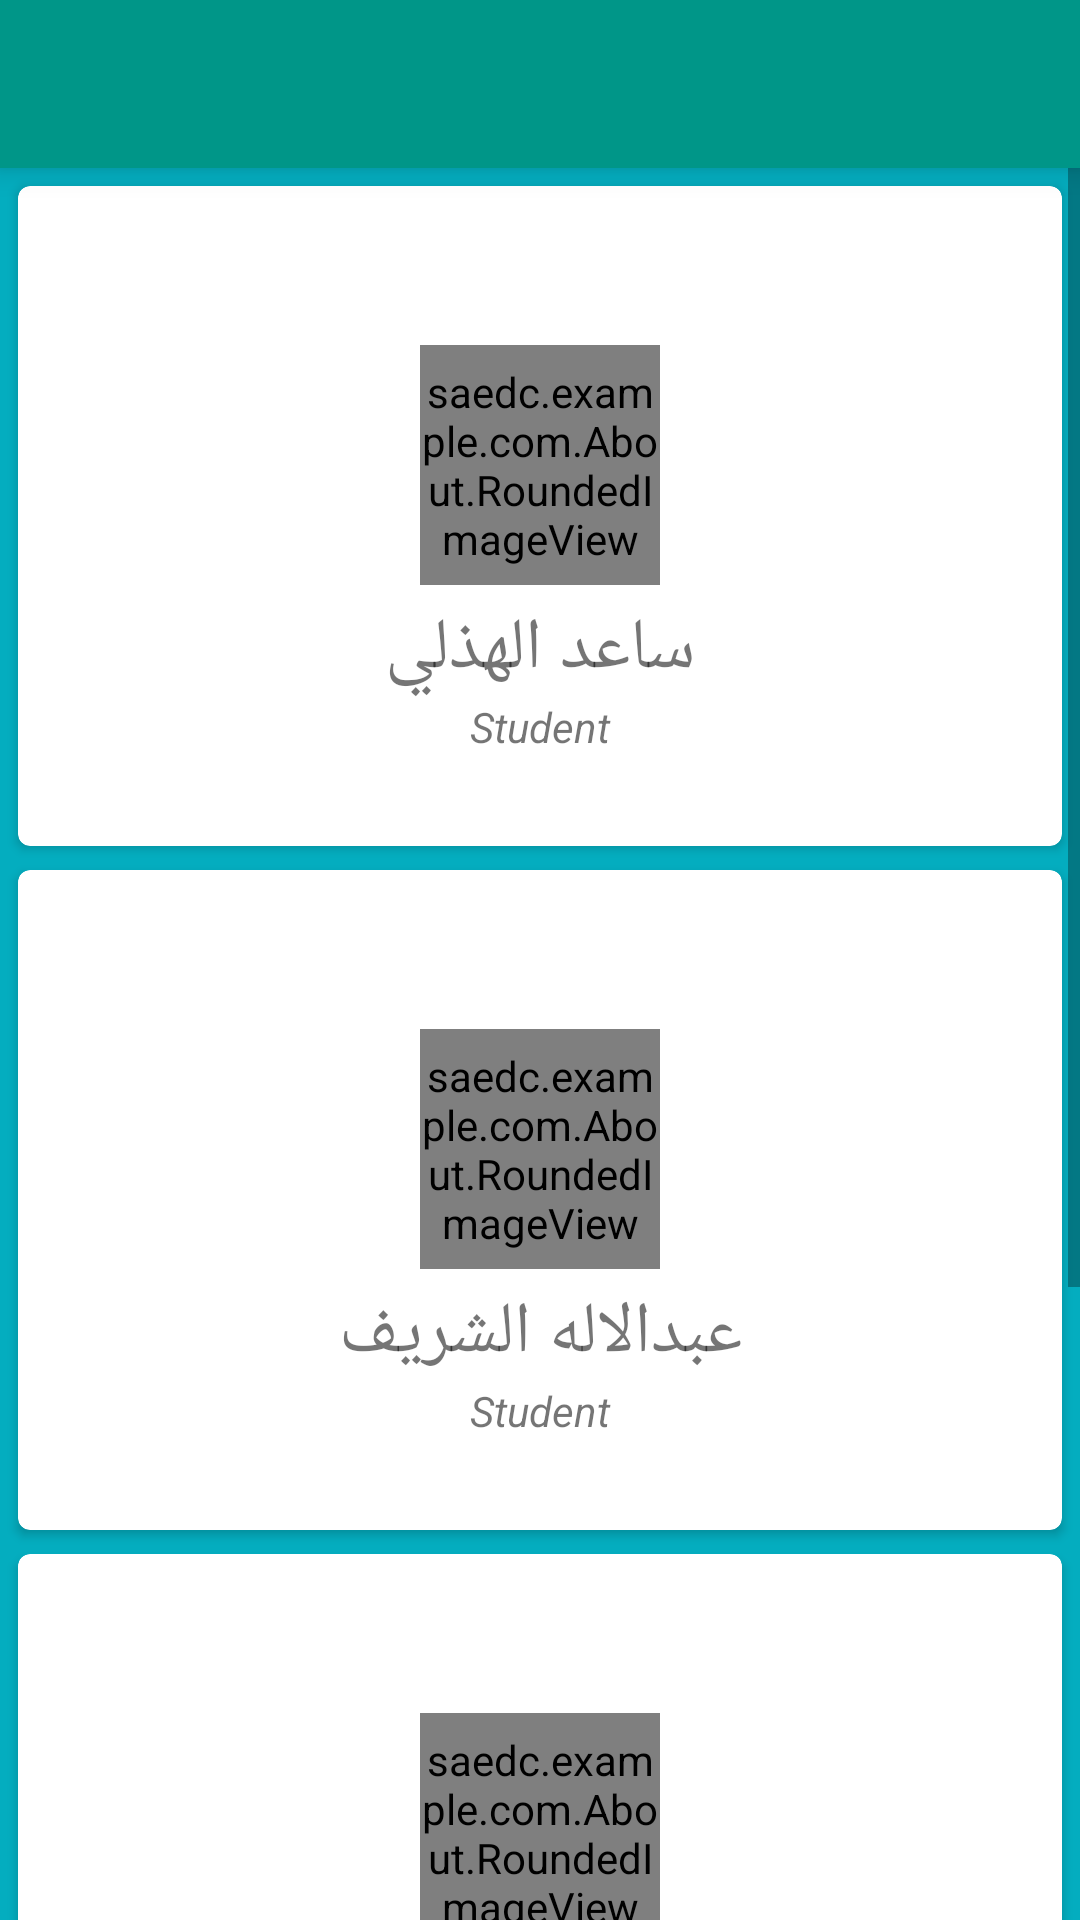

Here is an Android app screen rendered from its layout file. Give the layout XML and the strings, colors and styles it references.
<!-- AndroidManifest.xml: application theme AppTheme -->
<!-- res/layout/activity_developers.xml -->
<?xml version="1.0" encoding="utf-8"?>
<RelativeLayout xmlns:android="http://schemas.android.com/apk/res/android"
    xmlns:app="http://schemas.android.com/apk/res-auto"
    android:layout_width="match_parent"
    android:layout_height="match_parent"
    android:background="@color/backg"
    android:orientation="vertical">

    <androidx.appcompat.widget.Toolbar
        android:id="@+id/toolbar_about1"
        android:layout_width="match_parent"
        android:layout_height="?actionBarSize"
        android:background="@color/colorPrimary"
        android:elevation="6dp"
        app:theme="@style/ThemeOverlay.AppCompat.Dark.ActionBar" />

    <ScrollView
        android:layout_width="match_parent"
        android:layout_height="match_parent"
        android:layout_below="@id/toolbar_about1">

        <LinearLayout
            android:layout_width="match_parent"
            android:layout_height="match_parent"
            android:layout_margin="2dp"
            android:orientation="vertical">

            <include layout="@layout/developer_card_one" />

            <include layout="@layout/developer_card_two" />

            <include layout="@layout/developer_card_three" />

            <include layout="@layout/developer_card_four" />


        </LinearLayout>
    </ScrollView>
</RelativeLayout>
<!-- res/layout/developer_card_one.xml (included above) -->
<androidx.cardview.widget.CardView xmlns:android="http://schemas.android.com/apk/res/android"
    xmlns:card_view="http://schemas.android.com/apk/res-auto"
    android:layout_width="match_parent"
    android:layout_height="wrap_content"
    android:layout_margin="4dp"
    android:foreground="?android:attr/selectableItemBackground"
    card_view:cardCornerRadius="4dp"
    card_view:cardElevation="2dp">

    <RelativeLayout
        android:id="@+id/holder_relative_layout"
        android:layout_width="match_parent"
        android:layout_height="220dp"
        android:gravity="center_vertical"
        android:orientation="horizontal">

        <RelativeLayout
            android:layout_width="wrap_content"
            android:layout_height="150dp"
            android:layout_alignStart="@+id/textView2"
            android:layout_alignLeft="@+id/textView2"
            android:layout_alignParentTop="true"
            android:layout_gravity="top"
            android:layout_marginTop="-85dp"
            android:background="@drawable/events" />

        <saedc.example.com.About.RoundedImageView
            android:id="@+id/ll"
            android:layout_width="80dp"
            android:layout_height="80dp"
            android:layout_centerHorizontal="true"
            android:layout_marginTop="23dp"
            android:orientation="horizontal"
            android:scaleType="centerCrop"
            android:src="@mipmap/ic_saed" />

        <TextView
            android:id="@+id/textView2"
            android:layout_width="match_parent"
            android:layout_height="wrap_content"
            android:layout_below="@id/ll"
            android:layout_marginTop="5dp"
            android:gravity="center"
            android:text="ساعد الهذلي"
            android:textSize="24sp" />

        <TextView
            android:id="@+id/textView4"
            android:layout_width="match_parent"
            android:layout_height="wrap_content"
            android:layout_below="@id/textView2"
            android:gravity="center"
            android:text="Student"
            android:textSize="14sp"
            android:textStyle="italic" />

    </RelativeLayout>
</androidx.cardview.widget.CardView>
<!-- res/layout/developer_card_two.xml (included above) -->
<androidx.cardview.widget.CardView xmlns:android="http://schemas.android.com/apk/res/android"
    xmlns:card_view="http://schemas.android.com/apk/res-auto"
    android:layout_width="match_parent"
    android:layout_height="wrap_content"
    android:layout_margin="4dp"
    android:foreground="?android:attr/selectableItemBackground"
    card_view:cardCornerRadius="4dp"
    card_view:cardElevation="2dp">

    <RelativeLayout
        android:id="@+id/holder_relative_layout"
        android:layout_width="match_parent"
        android:layout_height="220dp"
        android:gravity="center_vertical"
        android:orientation="horizontal">

        <RelativeLayout
            android:layout_width="wrap_content"
            android:layout_height="150dp"
            android:layout_alignStart="@+id/textView2"
            android:layout_alignLeft="@+id/textView2"
            android:layout_alignParentTop="true"
            android:layout_gravity="top"
            android:layout_marginTop="-85dp"
            android:background="@drawable/events" />

        <saedc.example.com.About.RoundedImageView
            android:id="@+id/ll"
            android:layout_width="80dp"
            android:layout_height="80dp"
            android:layout_centerHorizontal="true"
            android:layout_marginTop="23dp"
            android:orientation="horizontal"
            android:scaleType="centerCrop"
            android:src="@mipmap/ic_abdo" />

        <TextView
            android:id="@+id/textView2"
            android:layout_width="match_parent"
            android:layout_height="wrap_content"
            android:layout_below="@id/ll"
            android:layout_marginTop="5dp"
            android:gravity="center"
            android:text="عبدالاله الشريف"
            android:textSize="24sp" />

        <TextView
            android:id="@+id/textView4"
            android:layout_width="match_parent"
            android:layout_height="wrap_content"
            android:layout_below="@id/textView2"
            android:gravity="center"
            android:text="Student"
            android:textSize="14sp"
            android:textStyle="italic" />

    </RelativeLayout>
</androidx.cardview.widget.CardView>
<!-- res/layout/developer_card_three.xml (included above) -->
<androidx.cardview.widget.CardView xmlns:android="http://schemas.android.com/apk/res/android"
    xmlns:card_view="http://schemas.android.com/apk/res-auto"
    android:layout_width="match_parent"
    android:layout_height="wrap_content"
    android:layout_margin="4dp"
    android:foreground="?android:attr/selectableItemBackground"
    card_view:cardCornerRadius="4dp"
    card_view:cardElevation="2dp">

    <RelativeLayout
        android:id="@+id/holder_relative_layout"
        android:layout_width="match_parent"
        android:layout_height="220dp"
        android:gravity="center_vertical"
        android:orientation="horizontal">

        <RelativeLayout
            android:layout_width="wrap_content"
            android:layout_height="150dp"
            android:layout_alignStart="@+id/textView2"
            android:layout_alignLeft="@+id/textView2"
            android:layout_alignParentTop="true"
            android:layout_gravity="top"
            android:layout_marginTop="-85dp"
            android:background="@drawable/events" />

        <saedc.example.com.About.RoundedImageView
            android:id="@+id/ll"
            android:layout_width="80dp"
            android:layout_height="80dp"
            android:layout_centerHorizontal="true"
            android:layout_marginTop="23dp"
            android:orientation="horizontal"
            android:scaleType="centerCrop"
            android:src="@mipmap/ic_fahad" />

        <TextView
            android:id="@+id/textView2"
            android:layout_width="match_parent"
            android:layout_height="wrap_content"
            android:layout_below="@id/ll"
            android:layout_marginTop="5dp"
            android:gravity="center"
            android:text="فهد الطويلعي"
            android:textSize="24sp" />

        <TextView
            android:id="@+id/textView4"
            android:layout_width="match_parent"
            android:layout_height="wrap_content"
            android:layout_below="@id/textView2"
            android:gravity="center"
            android:text="Student"
            android:textSize="14sp"
            android:textStyle="italic" />

    </RelativeLayout>
</androidx.cardview.widget.CardView>
<!-- res/layout/developer_card_four.xml (included above) -->
<androidx.cardview.widget.CardView xmlns:android="http://schemas.android.com/apk/res/android"
    xmlns:card_view="http://schemas.android.com/apk/res-auto"
    android:layout_width="match_parent"
    android:layout_height="wrap_content"
    android:layout_margin="4dp"
    android:foreground="?android:attr/selectableItemBackground"
    card_view:cardCornerRadius="4dp"
    card_view:cardElevation="2dp">

    <RelativeLayout
        android:id="@+id/holder_relative_layout"
        android:layout_width="match_parent"
        android:layout_height="220dp"
        android:gravity="center_vertical"
        android:orientation="horizontal">

        <RelativeLayout
            android:layout_width="wrap_content"
            android:layout_height="150dp"
            android:layout_alignStart="@+id/textView2"
            android:layout_alignLeft="@+id/textView2"
            android:layout_alignParentTop="true"
            android:layout_gravity="top"
            android:layout_marginTop="-85dp"
            android:background="@drawable/events" />

        <saedc.example.com.About.RoundedImageView
            android:id="@+id/ll"
            android:layout_width="80dp"
            android:layout_height="80dp"
            android:layout_centerHorizontal="true"
            android:layout_marginTop="23dp"
            android:orientation="horizontal"
            android:scaleType="centerCrop"
            android:src="@mipmap/ic_leader" />

        <TextView
            android:id="@+id/textView2"
            android:layout_width="match_parent"
            android:layout_height="wrap_content"
            android:layout_below="@id/ll"
            android:layout_marginTop="5dp"
            android:gravity="center"
            android:text="رياض الحربي"
            android:textSize="24sp" />

        <TextView
            android:id="@+id/textView4"
            android:layout_width="match_parent"
            android:layout_height="wrap_content"
            android:layout_below="@id/textView2"
            android:gravity="center"
            android:text="Student"
            android:textSize="14sp"
            android:textStyle="italic" />

    </RelativeLayout>
</androidx.cardview.widget.CardView>
<!-- resources referenced by this layout -->
<resources>
  <color name="backg">#04adbf</color>
  <color name="colorPrimary">#009688</color>
  <!-- mipmap ic_abdo: png bitmap (mipmap-hdpi, 13934 bytes) -->
  <!-- mipmap ic_fahad: png bitmap (mipmap-hdpi, 3299 bytes) -->
  <!-- mipmap ic_leader: png bitmap (mipmap-hdpi, 1822 bytes) -->
  <!-- mipmap ic_saed: png bitmap (mipmap-hdpi, 13931 bytes) -->
  <style name="AppTheme" parent="Theme.AppCompat.Light.NoActionBar">
          
          <item name="colorPrimary">@color/colorPrimary</item>
          <item name="colorPrimaryDark">@color/colorPrimary</item>
          <item name="colorAccent">@color/colorAccent</item>
      </style>
  <color name="colorAccent">#00BFA5</color>
</resources>
